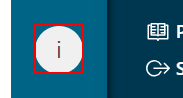
Task: Test Automation Project
Workflow: AWC_SignOut

Step 1: click on the button 'i' in window 'Teamcenter*' (chrome.exe)

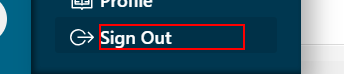
Step 2: click on the element 'Sign Out' in window 'Teamcenter - 000260/A;1-PL_DSLRcam' (chrome.exe)
